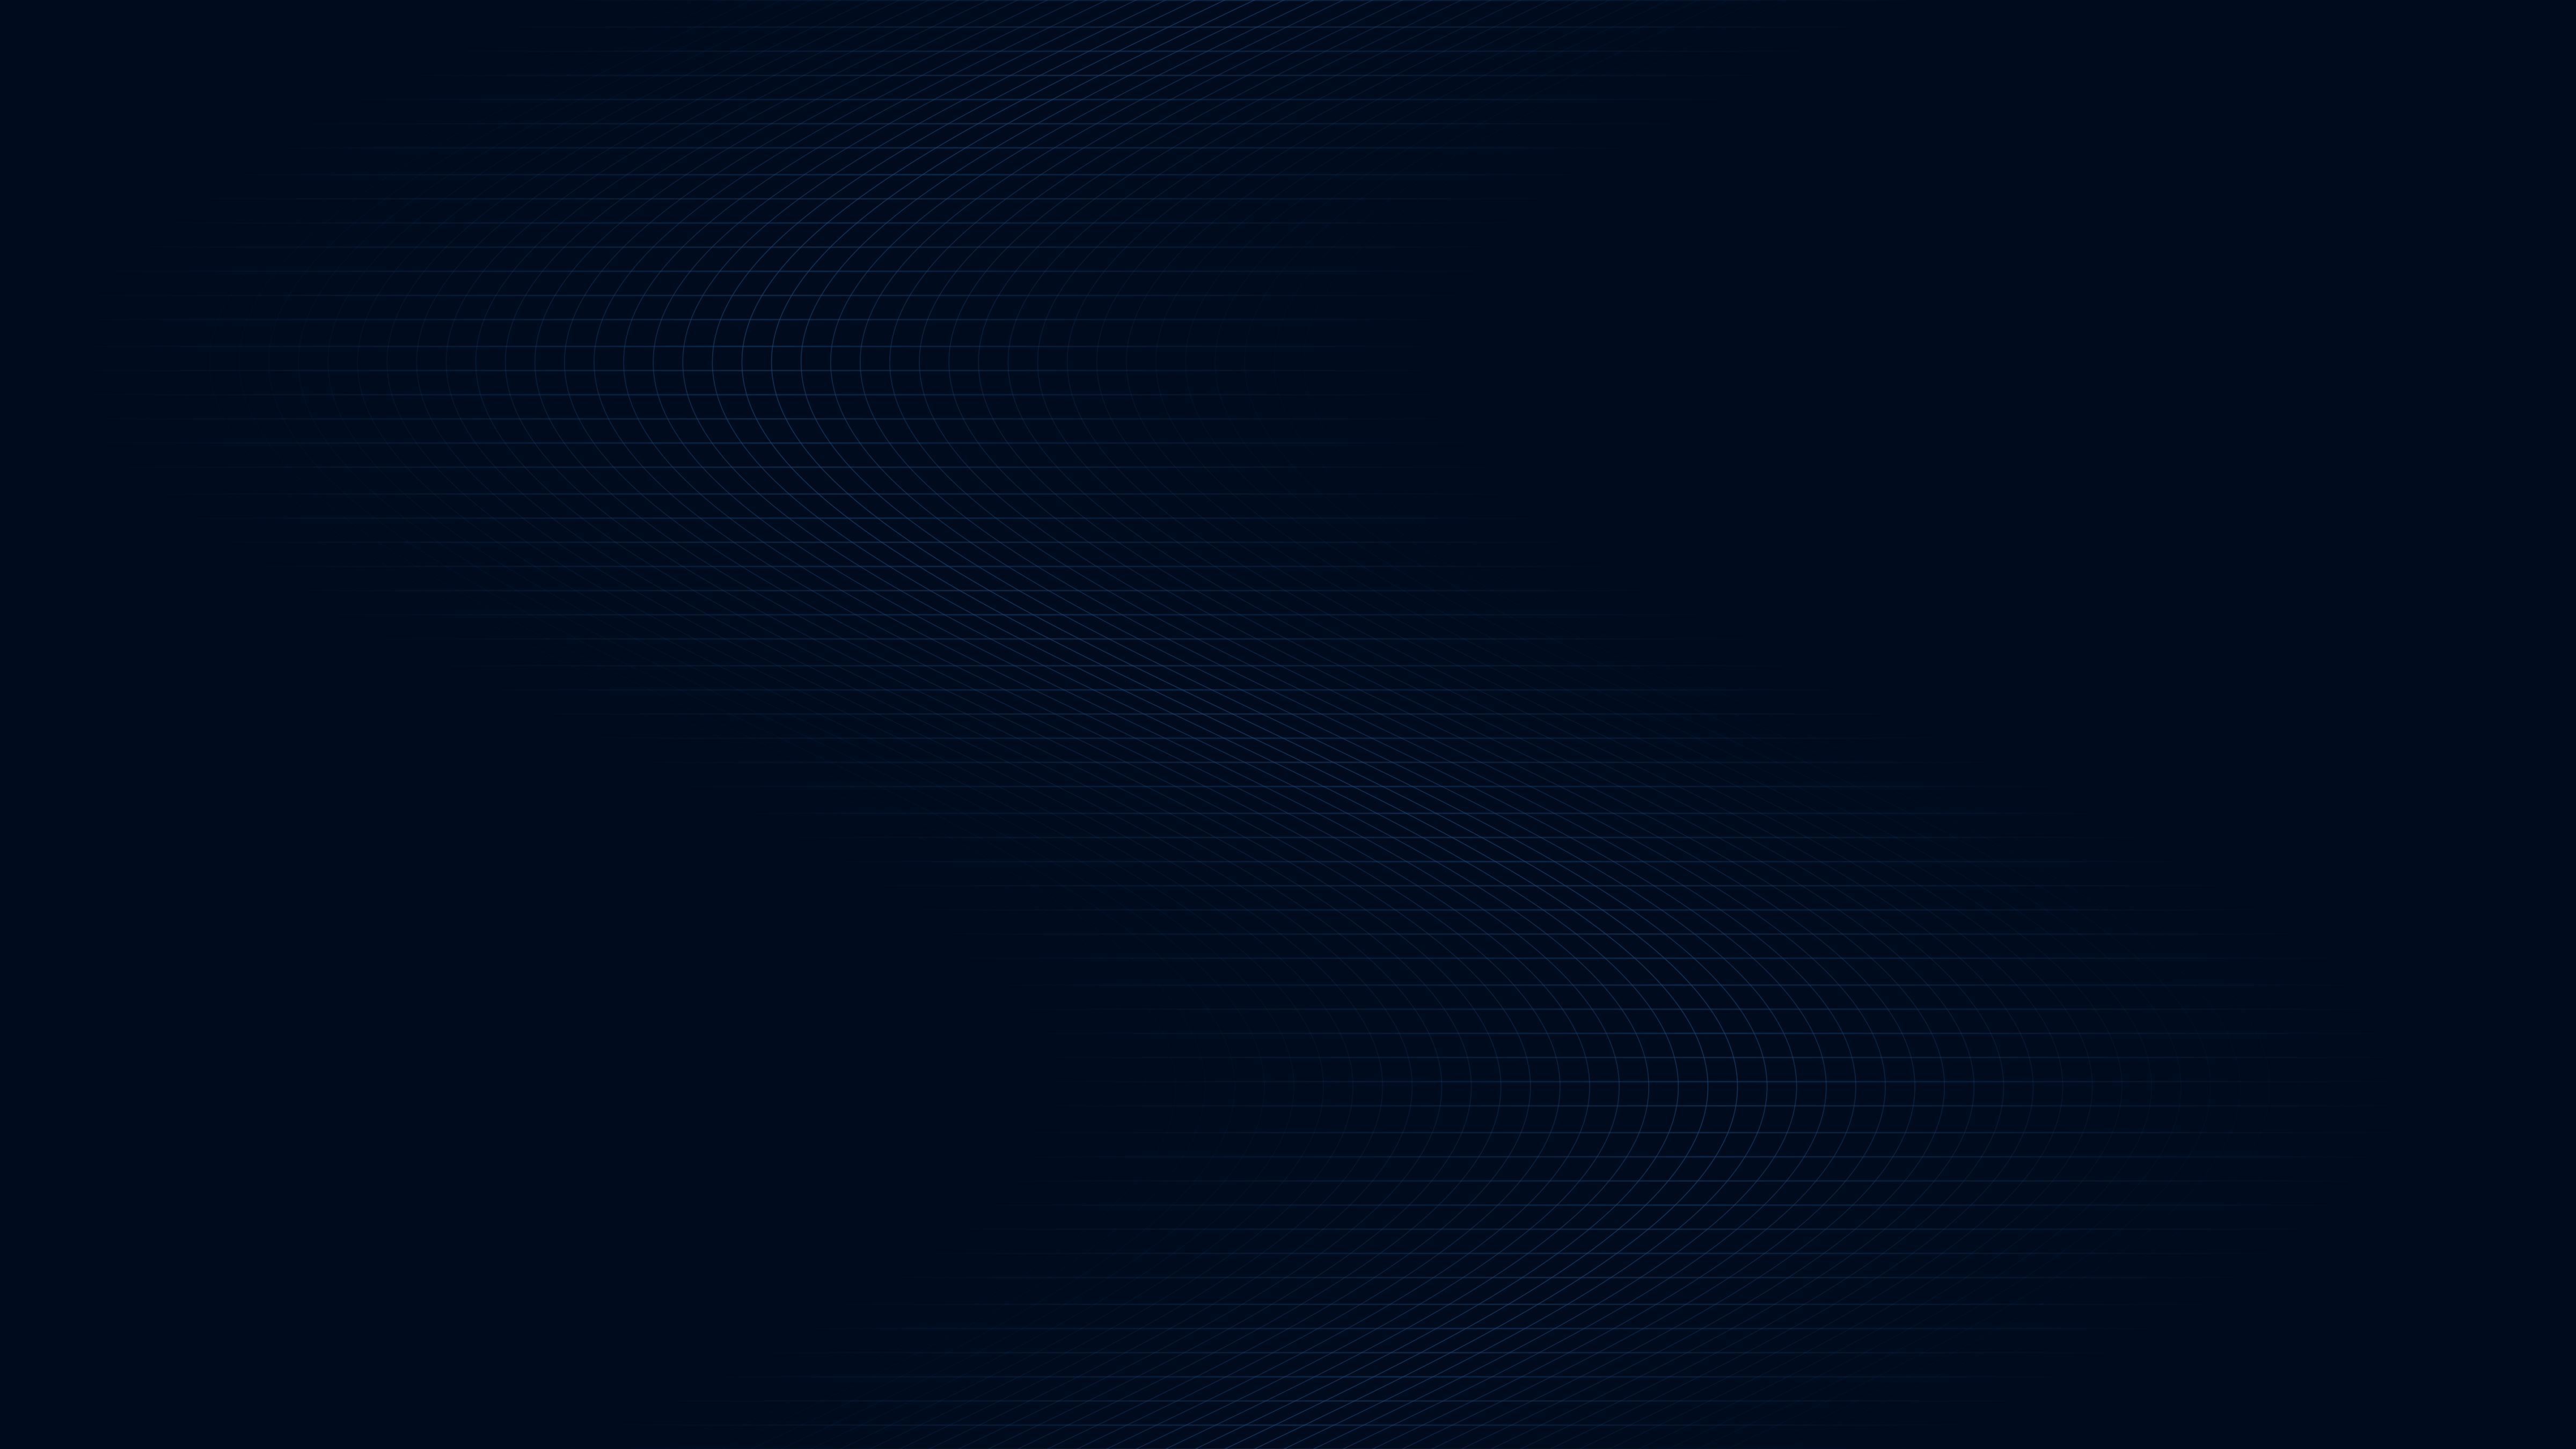

Write the Python code that produced this figure.
import numpy as np
import matplotlib.pyplot as plt
from matplotlib.collections import LineCollection

def generate_thicker_thinner_serpent(output_file="serpent_thick_thin.png"):
    fig, ax = plt.subplots(figsize=(16, 9), dpi=300)
    
    bg_color = '#000b1e' 
    fig.patch.set_facecolor(bg_color)
    ax.set_facecolor(bg_color)

    # --- Geometry Parameters ---
    n_longitudinal = 50   # More lines to fill the increased width cleanly
    n_transversal = 60    
    points_per_line = 600 
    serpent_width = 0.45  # Increased width for a thicker serpent
    
    y_spine = np.linspace(0, 1, points_per_line)
    # Adjusted x_spine center slightly for the new width
    x_spine = 0.3 * np.sin(2 * np.pi * y_spine) + 0.77

    # --- 1. Longitudinal Lines (Lengthwise) ---
    offsets = np.linspace(-serpent_width, serpent_width, n_longitudinal)
    
    for off in offsets:
        x_line = x_spine + off
        side_shading = (1.0 - (abs(off) / serpent_width)) ** 2.0 
        # Thinner lines
        ax.plot(x_line, y_spine, color="#1D4672", alpha=side_shading * 0.7, lw=0.4, zorder=1)

    # --- 2. Transversal Lines (The Ribs) ---
    rib_indices = np.linspace(0, points_per_line - 1, n_transversal, dtype=int)
    for idx in rib_indices:
        y_val = y_spine[idx]
        x_center = x_spine[idx]
        
        x_rib = np.linspace(x_center - serpent_width, x_center + serpent_width, 100)
        y_rib = np.full_like(x_rib, y_val)
        
        points = np.array([x_rib, y_rib]).T.reshape(-1, 1, 2)
        segments = np.concatenate([points[:-1], points[1:]], axis=1)

        rib_positions = np.linspace(0.0, 1.0, len(segments))
        rib_colors = np.tile([29 / 255, 70 / 255, 114 / 255, 1.0], (len(segments), 1))
        rib_colors[:, 3] = 0.5 * (1.0 - np.abs(2.0 * rib_positions - 1.0))
        lc = LineCollection(segments, colors=rib_colors, linewidth=0.6, zorder=2) # Thinner ribs
        ax.add_collection(lc)

    # Styling
    ax.set_xlim(0, 1.6) 
    ax.set_ylim(0, 1)   
    ax.axis('off')

    plt.subplots_adjust(left=0, right=1, top=1, bottom=0)
    plt.savefig(output_file, facecolor=bg_color, bbox_inches='tight', pad_inches=0)
    plt.show()

if __name__ == "__main__":
    generate_thicker_thinner_serpent()
